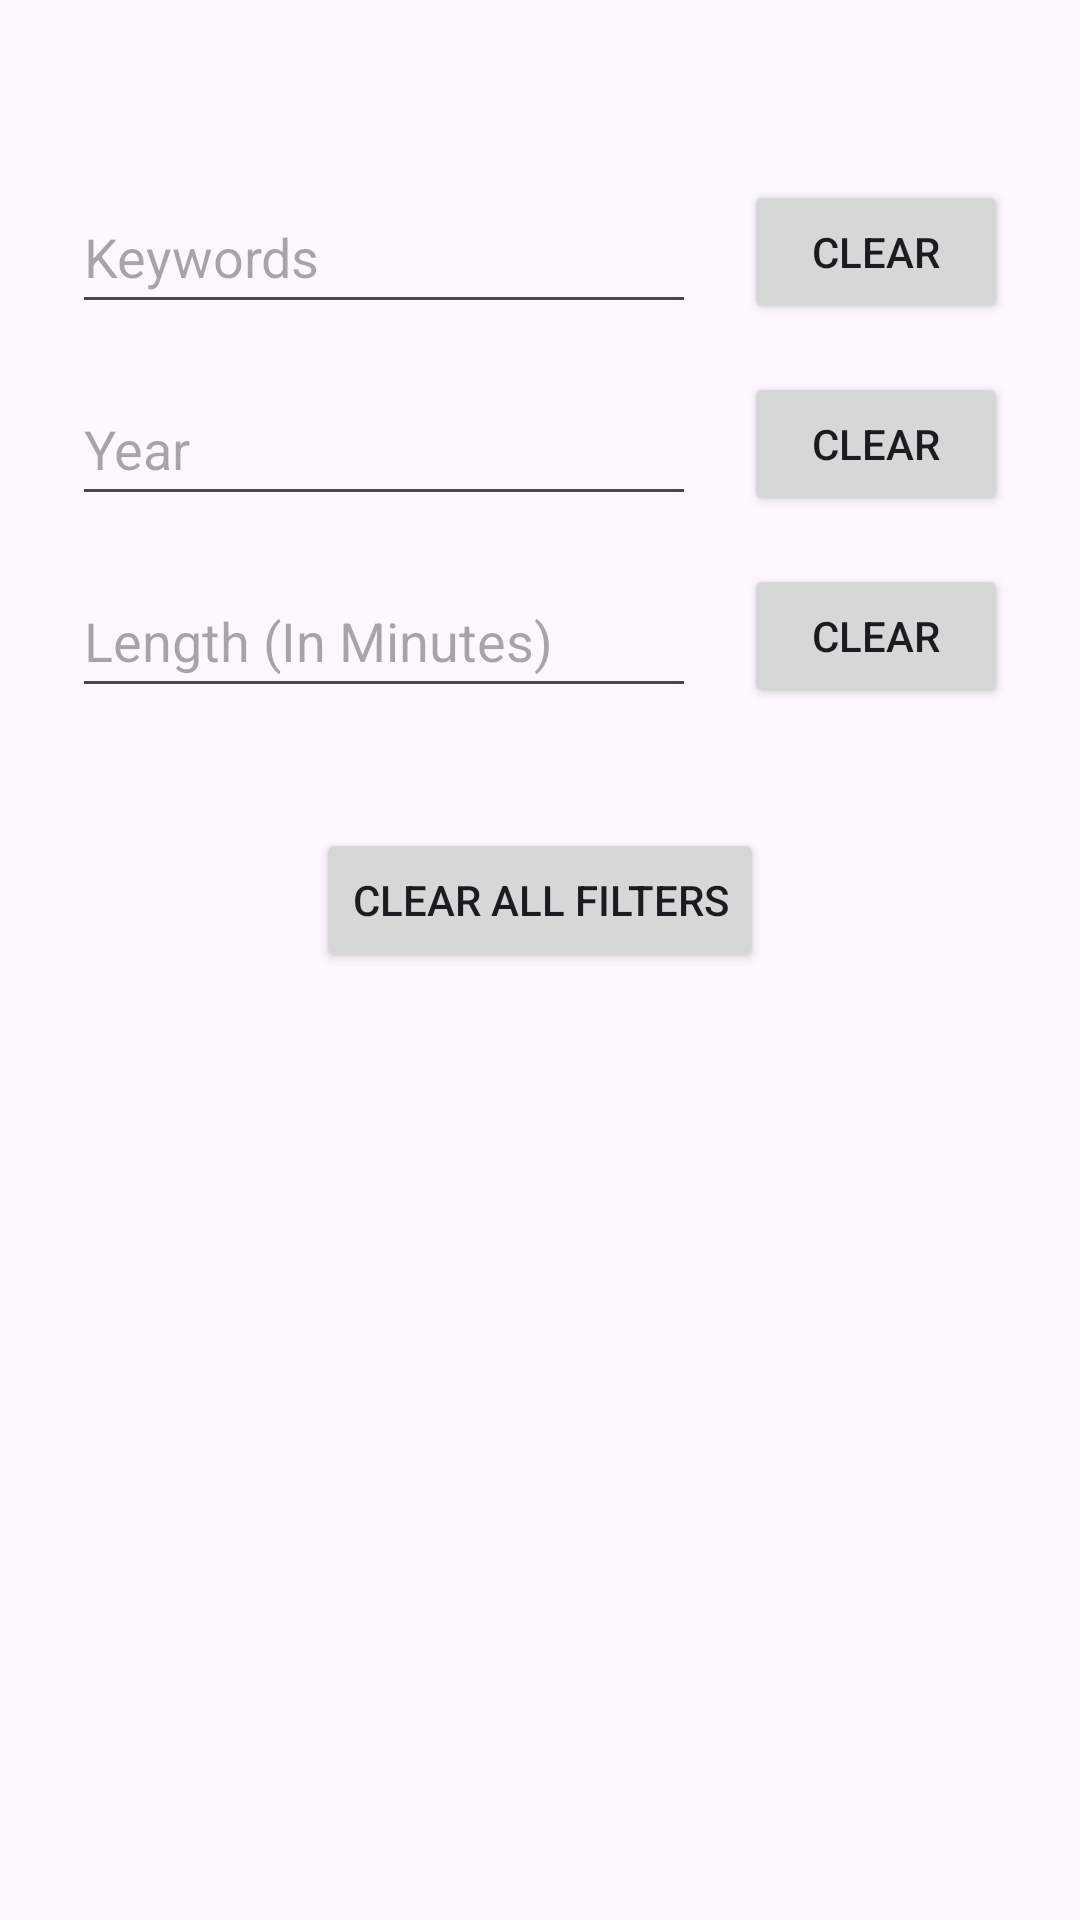

Layout XML and referenced resources for this Android screen:
<!-- AndroidManifest.xml: application theme Theme.AndroidTutorial5 -->
<!-- res/layout/activity_search_movie.xml -->
<?xml version="1.0" encoding="utf-8"?>
<androidx.constraintlayout.widget.ConstraintLayout xmlns:android="http://schemas.android.com/apk/res/android"
    xmlns:app="http://schemas.android.com/apk/res-auto"
    xmlns:tools="http://schemas.android.com/tools"
    android:id="@+id/main"
    android:layout_width="match_parent"
    android:layout_height="match_parent"
    tools:context=".SearchMovie">

    <EditText
        android:id="@+id/keywordsText"
        android:layout_width="0dp"
        android:layout_height="wrap_content"
        android:layout_marginStart="24dp"
        android:layout_marginTop="60dp"
        android:layout_marginEnd="16dp"
        android:ems="10"
        android:hint="Keywords"
        android:inputType="text"
        android:minHeight="48dp"
        app:layout_constraintEnd_toStartOf="@+id/clearKeywords"
        app:layout_constraintStart_toStartOf="parent"
        app:layout_constraintTop_toTopOf="parent" />

    <EditText
        android:id="@+id/yearNumber"
        android:layout_width="0dp"
        android:layout_height="wrap_content"
        android:layout_marginTop="16dp"
        android:ems="10"
        android:hint="Year"
        android:inputType="number"
        android:minHeight="48dp"
        app:layout_constraintEnd_toEndOf="@+id/keywordsText"
        app:layout_constraintStart_toStartOf="@+id/keywordsText"
        app:layout_constraintTop_toBottomOf="@+id/keywordsText" />

    <EditText
        android:id="@+id/lengthNumber"
        android:layout_width="0dp"
        android:layout_height="wrap_content"
        android:layout_marginTop="16dp"
        android:ems="10"
        android:hint="Length (In Minutes)"
        android:inputType="number"
        android:minHeight="48dp"
        app:layout_constraintEnd_toEndOf="@+id/keywordsText"
        app:layout_constraintStart_toStartOf="@+id/keywordsText"
        app:layout_constraintTop_toBottomOf="@+id/yearNumber" />

    <Button
        android:id="@+id/clearKeywords"
        android:layout_width="wrap_content"
        android:layout_height="wrap_content"
        android:layout_marginEnd="24dp"
        android:text="Clear"
        app:layout_constraintBottom_toBottomOf="@+id/keywordsText"
        app:layout_constraintEnd_toEndOf="parent"
        app:layout_constraintTop_toTopOf="@+id/keywordsText"
        app:layout_constraintVertical_bias="0.0" />

    <Button
        android:id="@+id/clearYear"
        android:layout_width="wrap_content"
        android:layout_height="wrap_content"
        android:text="Clear"
        app:layout_constraintBottom_toBottomOf="@+id/yearNumber"
        app:layout_constraintStart_toStartOf="@+id/clearKeywords"
        app:layout_constraintTop_toTopOf="@+id/yearNumber" />

    <Button
        android:id="@+id/clearLength"
        android:layout_width="wrap_content"
        android:layout_height="wrap_content"
        android:text="Clear"
        app:layout_constraintBottom_toBottomOf="@+id/lengthNumber"
        app:layout_constraintStart_toStartOf="@+id/clearKeywords"
        app:layout_constraintTop_toTopOf="@+id/lengthNumber" />

    <Button
        android:id="@+id/clearAll"
        android:layout_width="wrap_content"
        android:layout_height="wrap_content"
        android:layout_marginTop="40dp"
        android:text="Clear All Filters"
        app:layout_constraintEnd_toEndOf="parent"
        app:layout_constraintStart_toStartOf="parent"
        app:layout_constraintTop_toBottomOf="@+id/lengthNumber" />

    <Button
        android:id="@+id/filterApplyBtn"
        android:layout_width="wrap_content"
        android:layout_height="wrap_content"
        android:text="Apply Filter"
        app:layout_constraintEnd_toEndOf="@+id/clearLength"
        app:layout_constraintTop_toTopOf="@+id/filterCancelBtn" />

    <Button
        android:id="@+id/filterCancelBtn"
        android:layout_width="wrap_content"
        android:layout_height="wrap_content"
        android:layout_marginTop="440dp"
        android:text="Clear and Cancel"
        app:layout_constraintStart_toStartOf="@+id/lengthNumber"
        app:layout_constraintTop_toBottomOf="@+id/lengthNumber" />
</androidx.constraintlayout.widget.ConstraintLayout>
<!-- resources referenced by this layout -->
<resources>
  <style name="Theme.AndroidTutorial5" parent="Base.Theme.AndroidTutorial5" />
  <style name="Base.Theme.AndroidTutorial5" parent="Theme.Material3.DayNight.NoActionBar">
          
          
      </style>
</resources>
